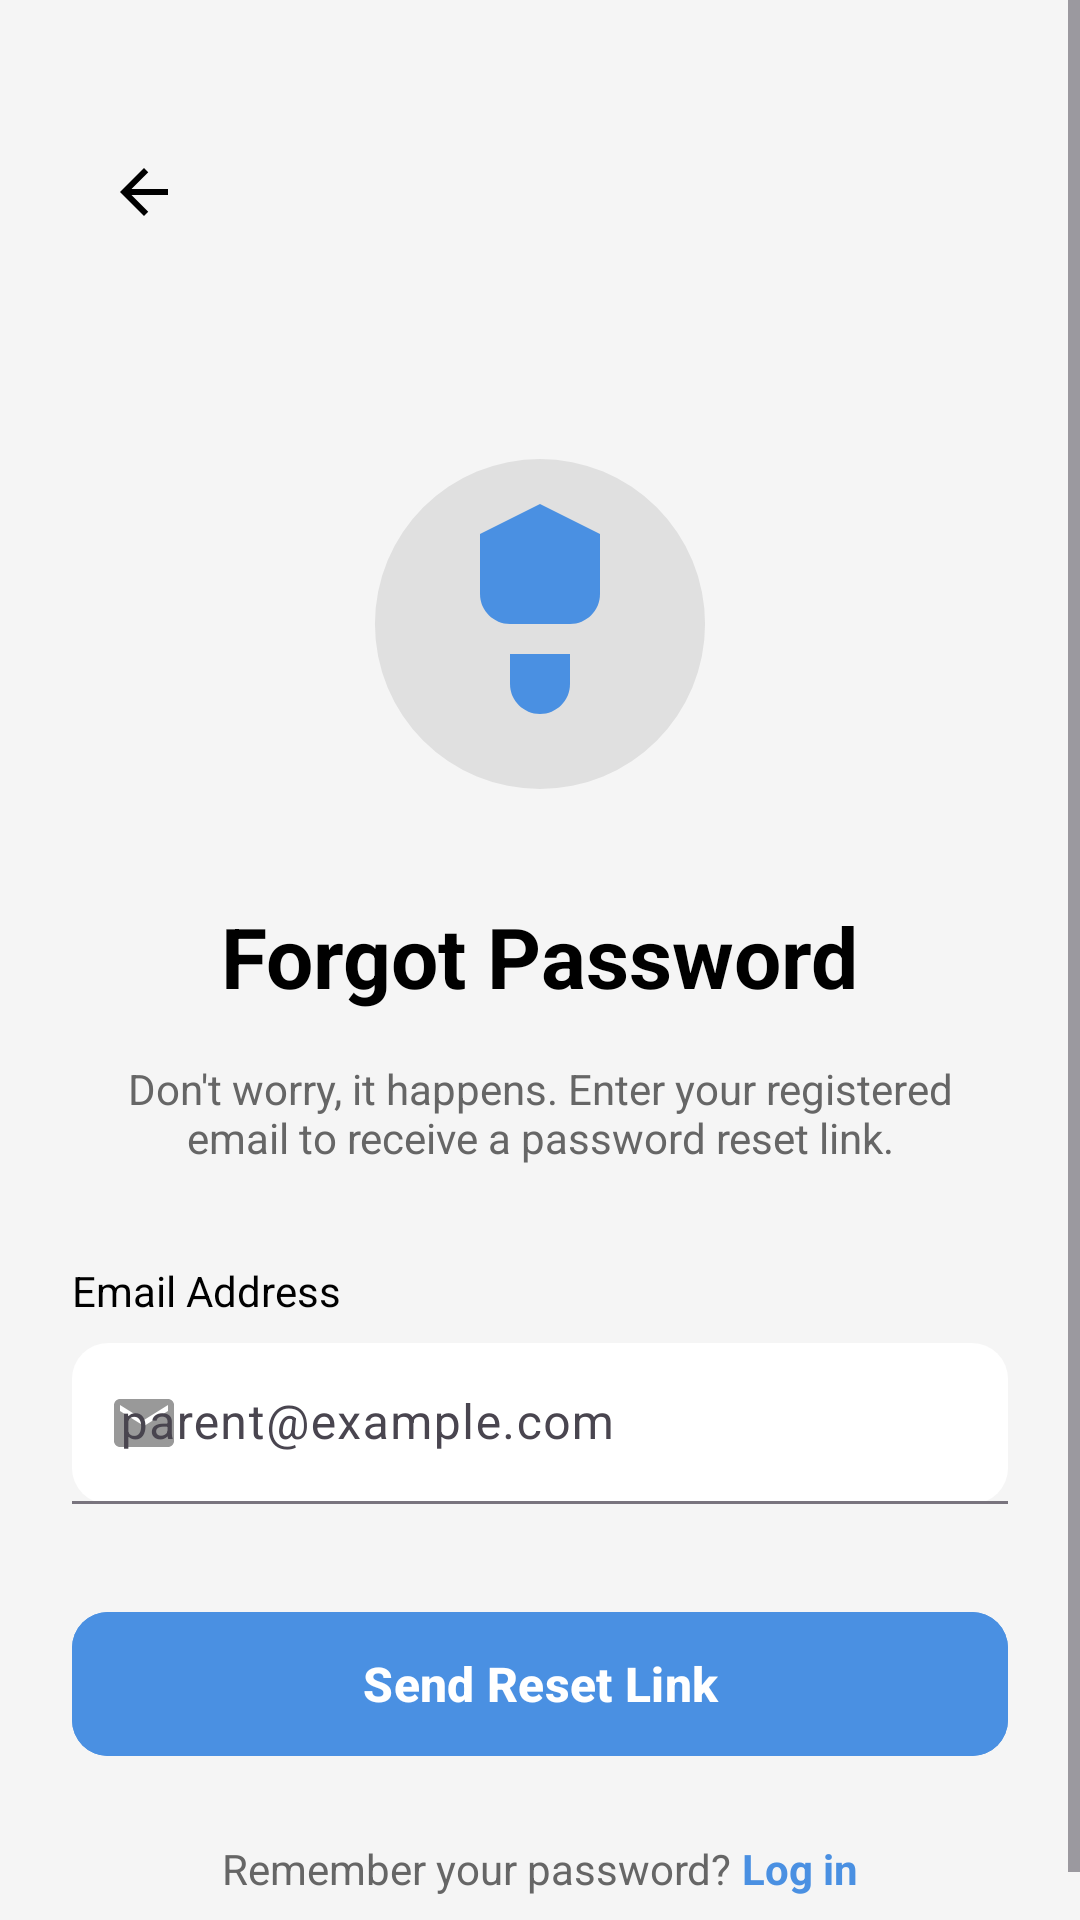

This screen was rendered from an Android layout file. Write that file and the resources it references.
<!-- AndroidManifest.xml: application theme Theme.GuardianAIApplication -->
<!-- res/layout/activity_forgot_password.xml -->
<?xml version="1.0" encoding="utf-8"?>
<ScrollView xmlns:android="http://schemas.android.com/apk/res/android"
    xmlns:app="http://schemas.android.com/apk/res-auto"
    android:layout_width="match_parent"
    android:layout_height="match_parent"
    android:background="#F5F5F5"
    android:fillViewport="true">

    <androidx.constraintlayout.widget.ConstraintLayout
        android:layout_width="match_parent"
        android:layout_height="wrap_content"
        android:padding="24dp">

        
        <ImageButton
            android:id="@+id/btnBack"
            android:layout_width="48dp"
            android:layout_height="48dp"
            android:src="@drawable/ic_arrow_back"
            android:background="?attr/selectableItemBackgroundBorderless"
            android:contentDescription="Back"
            app:layout_constraintTop_toTopOf="parent"
            app:layout_constraintStart_toStartOf="parent"
            android:layout_marginTop="16dp" />

        
        <ImageView
            android:id="@+id/ivPadlock"
            android:layout_width="120dp"
            android:layout_height="120dp"
            android:src="@drawable/ic_padlock_large"
            android:contentDescription="Padlock"
            app:layout_constraintTop_toBottomOf="@id/btnBack"
            app:layout_constraintStart_toStartOf="parent"
            app:layout_constraintEnd_toEndOf="parent"
            android:layout_marginTop="60dp" />

        
        <TextView
            android:id="@+id/tvTitle"
            android:layout_width="wrap_content"
            android:layout_height="wrap_content"
            android:text="Forgot Password"
            android:textSize="28sp"
            android:textStyle="bold"
            android:textColor="@android:color/black"
            app:layout_constraintTop_toBottomOf="@id/ivPadlock"
            app:layout_constraintStart_toStartOf="parent"
            app:layout_constraintEnd_toEndOf="parent"
            android:layout_marginTop="32dp" />

        
        <TextView
            android:id="@+id/tvDescription"
            android:layout_width="0dp"
            android:layout_height="wrap_content"
            android:text="Don't worry, it happens. Enter your registered email to receive a password reset link."
            android:textSize="14sp"
            android:textColor="#666666"
            android:gravity="center"
            app:layout_constraintTop_toBottomOf="@id/tvTitle"
            app:layout_constraintStart_toStartOf="parent"
            app:layout_constraintEnd_toEndOf="parent"
            android:layout_marginTop="16dp" />

        
        <TextView
            android:id="@+id/tvEmailLabel"
            android:layout_width="wrap_content"
            android:layout_height="wrap_content"
            android:text="Email Address"
            android:textSize="14sp"
            android:textColor="@android:color/black"
            app:layout_constraintTop_toBottomOf="@id/tvDescription"
            app:layout_constraintStart_toStartOf="parent"
            android:layout_marginTop="32dp" />

        
        <com.google.android.material.textfield.TextInputLayout
            android:id="@+id/tilEmail"
            android:layout_width="match_parent"
            android:layout_height="wrap_content"
            android:hint="parent@example.com"
            app:startIconDrawable="@drawable/ic_email"
            app:startIconTint="#999999"
            app:boxBackgroundMode="filled"
            app:boxBackgroundColor="@android:color/white"
            app:boxCornerRadiusTopStart="12dp"
            app:boxCornerRadiusTopEnd="12dp"
            app:boxCornerRadiusBottomStart="12dp"
            app:boxCornerRadiusBottomEnd="12dp"
            app:hintTextColor="#999999"
            app:layout_constraintTop_toBottomOf="@id/tvEmailLabel"
            android:layout_marginTop="8dp">

            <com.google.android.material.textfield.TextInputEditText
                android:id="@+id/etEmail"
                android:layout_width="match_parent"
                android:layout_height="wrap_content"
                android:inputType="textEmailAddress"
                android:textSize="16sp"
                android:paddingStart="16dp"
                android:paddingEnd="16dp"
                android:paddingTop="16dp"
                android:paddingBottom="16dp" />
        </com.google.android.material.textfield.TextInputLayout>

        
        <ProgressBar
            android:id="@+id/progressBar"
            android:layout_width="wrap_content"
            android:layout_height="wrap_content"
            android:visibility="gone"
            app:layout_constraintTop_toBottomOf="@id/tilEmail"
            app:layout_constraintStart_toStartOf="parent"
            app:layout_constraintEnd_toEndOf="parent"
            android:layout_marginTop="24dp" />

        
        <com.google.android.material.button.MaterialButton
            android:id="@+id/btnSendResetLink"
            android:layout_width="match_parent"
            android:layout_height="56dp"
            android:text="Send Reset Link"
            android:textSize="16sp"
            android:textStyle="bold"
            android:textColor="@android:color/white"
            android:backgroundTint="#4A90E2"
            app:cornerRadius="12dp"
            app:layout_constraintTop_toBottomOf="@id/progressBar"
            android:layout_marginTop="32dp" />

        
        <LinearLayout
            android:id="@+id/layoutLoginLink"
            android:layout_width="wrap_content"
            android:layout_height="wrap_content"
            android:orientation="horizontal"
            android:gravity="center"
            app:layout_constraintTop_toBottomOf="@id/btnSendResetLink"
            app:layout_constraintStart_toStartOf="parent"
            app:layout_constraintEnd_toEndOf="parent"
            android:layout_marginTop="24dp"
            android:layout_marginBottom="32dp">

            <TextView
                android:layout_width="wrap_content"
                android:layout_height="wrap_content"
                android:text="Remember your password? "
                android:textSize="14sp"
                android:textColor="#666666" />

            <TextView
                android:id="@+id/tvLogin"
                android:layout_width="wrap_content"
                android:layout_height="wrap_content"
                android:text="Log in"
                android:textSize="14sp"
                android:textColor="#4A90E2"
                android:textStyle="bold"
                android:clickable="true"
                android:focusable="true" />
        </LinearLayout>

    </androidx.constraintlayout.widget.ConstraintLayout>

</ScrollView>
<!-- resources referenced by this layout -->
<resources>
  <!-- drawable ic_arrow_back (drawable) -->
  <?xml version="1.0" encoding="utf-8"?>
  <vector xmlns:android="http://schemas.android.com/apk/res/android"
      android:width="24dp"
      android:height="24dp"
      android:viewportWidth="24"
      android:viewportHeight="24">
      <path
          android:fillColor="#000000"
          android:pathData="M20,11H7.83l5.59,-5.59L12,4l-8,8 8,8 1.41,-1.41L7.83,13H20v-2z"/>
  </vector>
  <!-- drawable ic_email (drawable) -->
  <?xml version="1.0" encoding="utf-8"?>
  <vector xmlns:android="http://schemas.android.com/apk/res/android"
      android:width="24dp"
      android:height="24dp"
      android:viewportWidth="24"
      android:viewportHeight="24">
      <path
          android:fillColor="#999999"
          android:pathData="M20,4L4,4c-1.1,0 -1.99,0.9 -1.99,2L2,18c0,1.1 0.9,2 2,2h16c1.1,0 2,-0.9 2,-2L22,6c0,-1.1 -0.9,-2 -2,-2zM20,8l-8,5 -8,-5L4,6l8,5 8,-5v2z"/>
  </vector>
  <!-- drawable ic_padlock_large (drawable) -->
  <?xml version="1.0" encoding="utf-8"?>
  <vector xmlns:android="http://schemas.android.com/apk/res/android"
      android:width="120dp"
      android:height="120dp"
      android:viewportWidth="120"
      android:viewportHeight="120">
      
      <path
          android:fillColor="#E0E0E0"
          android:pathData="M 60,5 A 55,55 0 1,1 60,115 A 55,55 0 1,1 60,5 Z"/>
      
      <path
          android:fillColor="#4A90E2"
          android:pathData="M60,20 L40,30 L40,50c0,5.5 4.5,10 10,10h20c5.5,0 10,-4.5 10,-10V30L60,20z"/>
      
      <path
          android:fillColor="#4A90E2"
          android:pathData="M50,70 L50,80c0,5.5 4.5,10 10,10h0c5.5,0 10,-4.5 10,-10V70H50z"/>
  </vector>
  <style name="Theme.GuardianAIApplication" parent="Base.Theme.GuardianAIApplication" />
  <style name="Base.Theme.GuardianAIApplication" parent="Theme.Material3.DayNight.NoActionBar">
          
          <item name="colorPrimary">@color/primary</item>
          <item name="colorPrimaryDark">@color/primary_dark</item>
          <item name="colorAccent">@color/accent</item>
      </style>
  <color name="primary">#4A90E2</color>
  <color name="primary_dark">#3A7BC8</color>
  <color name="accent">#4A90E2</color>
</resources>
